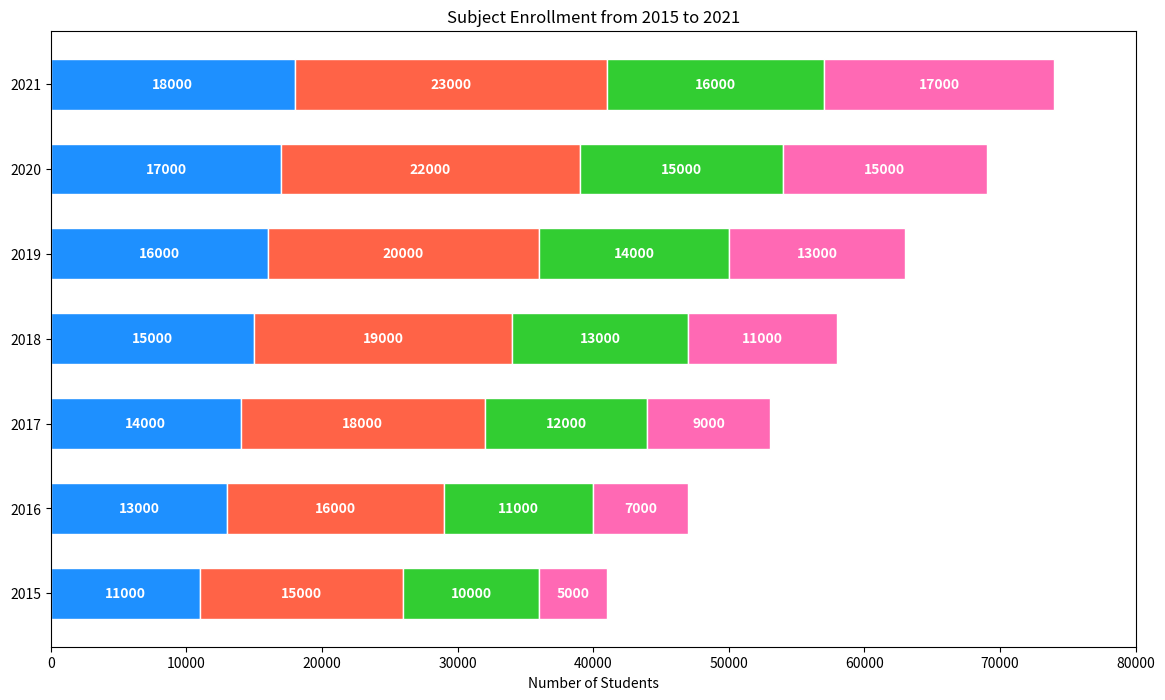

Here is the Python script that generated this plot:

import matplotlib.pyplot as plt

# Data
years = ['2015', '2016', '2017', '2018', '2019', '2020', '2021']
math = [11000, 13000, 14000, 15000, 16000, 17000, 18000]
science = [15000, 16000, 18000, 19000, 20000, 22000, 23000]
english = [10000, 11000, 12000, 13000, 14000, 15000, 16000]
history = [5000, 7000, 9000, 11000, 13000, 15000, 17000]

# Plot
fig, ax = plt.subplots(figsize=(14, 8))  # Change width and height of the chart

# Horizontal bar chart
ax.barh(years, math, color='#1e90ff', edgecolor='white', height=0.6)
ax.barh(years, science, left=math, color='#ff6347', edgecolor='white', height=0.6)
ax.barh(years, english, left=[i+j for i,j in zip(math, science)], color='#32cd32', edgecolor='white', height=0.6)
ax.barh(years, history, left=[i+j+k for i,j,k in zip(math, science, english)], color='#ff69b4', edgecolor='white', height=0.6)

# Adding numerical labels
for i in range(len(years)):
    ax.text(math[i]/2, i, str(math[i]), va='center', ha='center', color='white', fontweight='bold')
    ax.text(math[i] + science[i]/2, i, str(science[i]), va='center', ha='center', color='white', fontweight='bold')
    ax.text(math[i] + science[i] + english[i]/2, i, str(english[i]), va='center', ha='center', color='white', fontweight='bold')
    ax.text(math[i] + science[i] + english[i] + history[i]/2, i, str(history[i]), va='center', ha='center', color='white', fontweight='bold')

ax.set_xlabel('Number of Students')
ax.set_title('Subject Enrollment from 2015 to 2021')
ax.set_yticks(years)
ax.set_xlim(0, 80000)  # Adjust to accommodate the sum of the data points

plt.show()
